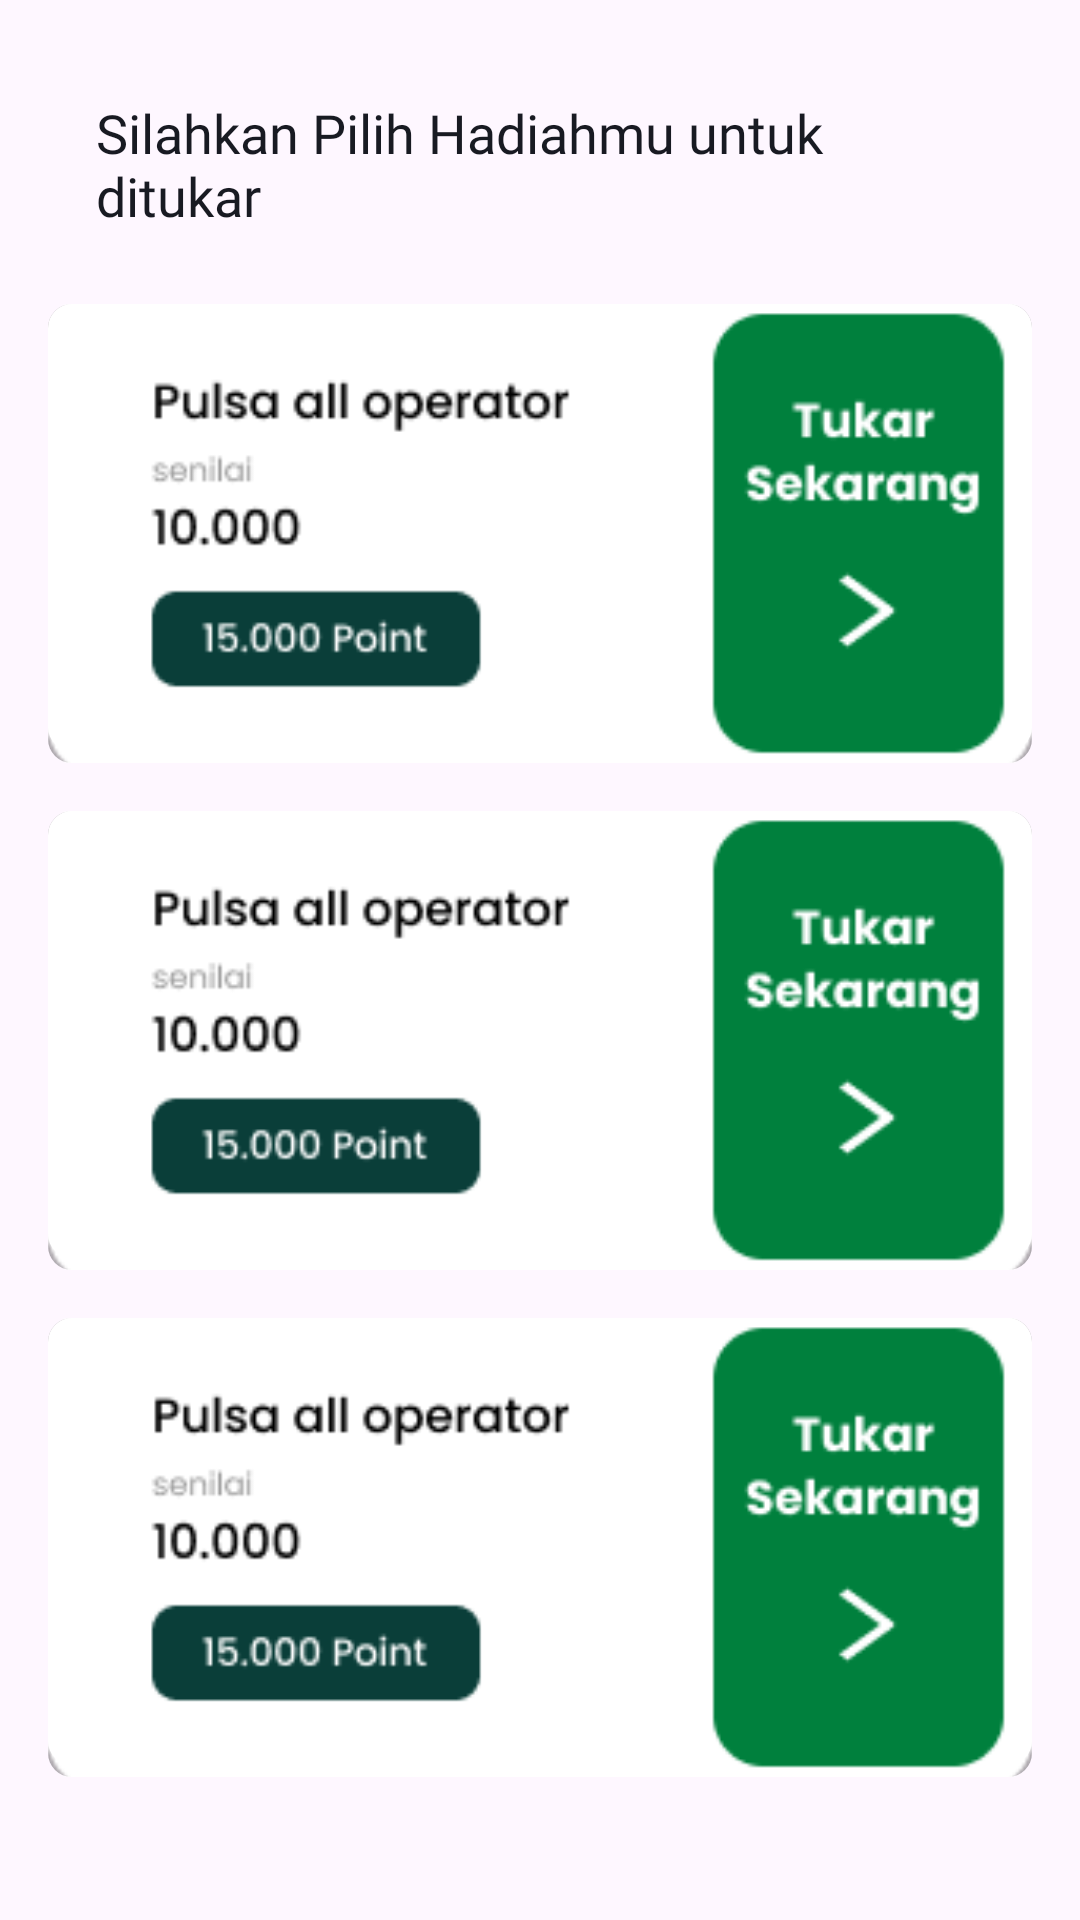

Android layout source for this screen:
<!-- AndroidManifest.xml: application theme Theme.Capstone -->
<!-- res/layout/activity_tukar_point.xml -->
<?xml version="1.0" encoding="utf-8"?>
<LinearLayout xmlns:android="http://schemas.android.com/apk/res/android"
    xmlns:tools="http://schemas.android.com/tools"
    android:id="@+id/main"
    android:layout_width="match_parent"
    android:layout_height="match_parent"
    android:orientation="vertical"
    android:padding="16dp"
    tools:context=".ui.tukarpoint.TukarPointActivity">

    <LinearLayout
        android:layout_width="match_parent"
        android:layout_height="wrap_content"
        android:orientation="horizontal"
        android:padding="16dp">

        <TextView
            android:layout_width="0dp"
            android:layout_height="wrap_content"
            android:layout_weight="1"
            android:textSize="18sp"
            android:fontFamily="@font/poppins_medium"
            android:textColor="@color/black"
            android:text="@string/text_tukar_point" />

        <ImageView
            android:id="@+id/img_close"
            android:layout_width="24dp"
            android:layout_height="24dp"
            android:src="@drawable/baseline_close_24"
            android:contentDescription="@string/kembali" />
    </LinearLayout>

    <ScrollView
        android:layout_width="match_parent"
        android:layout_height="0dp"
        android:layout_weight="1"
        android:layout_marginTop="8dp">

        <LinearLayout
            android:layout_width="match_parent"
            android:layout_height="wrap_content"
            android:orientation="vertical">

            <ImageView
                android:layout_width="match_parent"
                android:layout_height="153dp"
                android:scaleType="centerCrop"
                android:layout_marginBottom="16dp"
                android:src="@drawable/redeem1"
                android:background="@drawable/rounded_history_card"
                />

            <ImageView
                android:layout_width="match_parent"
                android:layout_height="153dp"
                android:scaleType="centerCrop"
                android:layout_marginBottom="16dp"
                android:src="@drawable/redeem1"
                android:background="@drawable/rounded_history_card"
                />

            <ImageView
                android:layout_width="match_parent"
                android:layout_height="153dp"
                android:scaleType="centerCrop"
                android:layout_marginBottom="16dp"
                android:src="@drawable/redeem1"
                android:background="@drawable/rounded_history_card"
             />

        </LinearLayout>
    </ScrollView>

</LinearLayout>
<!-- resources referenced by this layout -->
<resources>
  <color name="black">#181A22</color>
  <!-- drawable redeem1: png bitmap (drawable, 6961 bytes) -->
  <!-- drawable rounded_history_card (drawable) -->
  <?xml version="1.0" encoding="utf-8"?>
  <layer-list xmlns:android="http://schemas.android.com/apk/res/android">
      
      <item>
          <shape android:shape="rectangle">
              <solid android:color="#50000000" /> 
              <corners android:radius="8dp" />
          </shape>
      </item>
  
      
      <item android:left="0dp" android:top="0dp" android:right="0dp" android:bottom="4dp">
          <shape android:shape="rectangle">
              <solid android:color="@android:color/white" /> 
              <corners android:radius="8dp" />
          </shape>
      </item>
  </layer-list>
  <string name="kembali">kembali</string>
  <string name="text_tukar_point">Silahkan Pilih Hadiahmu untuk ditukar</string>
  <style name="Theme.Capstone" parent="Base.Theme.Capstone" />
  <style name="Base.Theme.Capstone" parent="Theme.Material3.DayNight.NoActionBar">
          
  
          <item name="android:statusBarColor">@color/white</item>
          <item name="android:navigationBarColor">@color/white</item>
      </style>
  <color name="white">#FFFFFFFF</color>
</resources>
